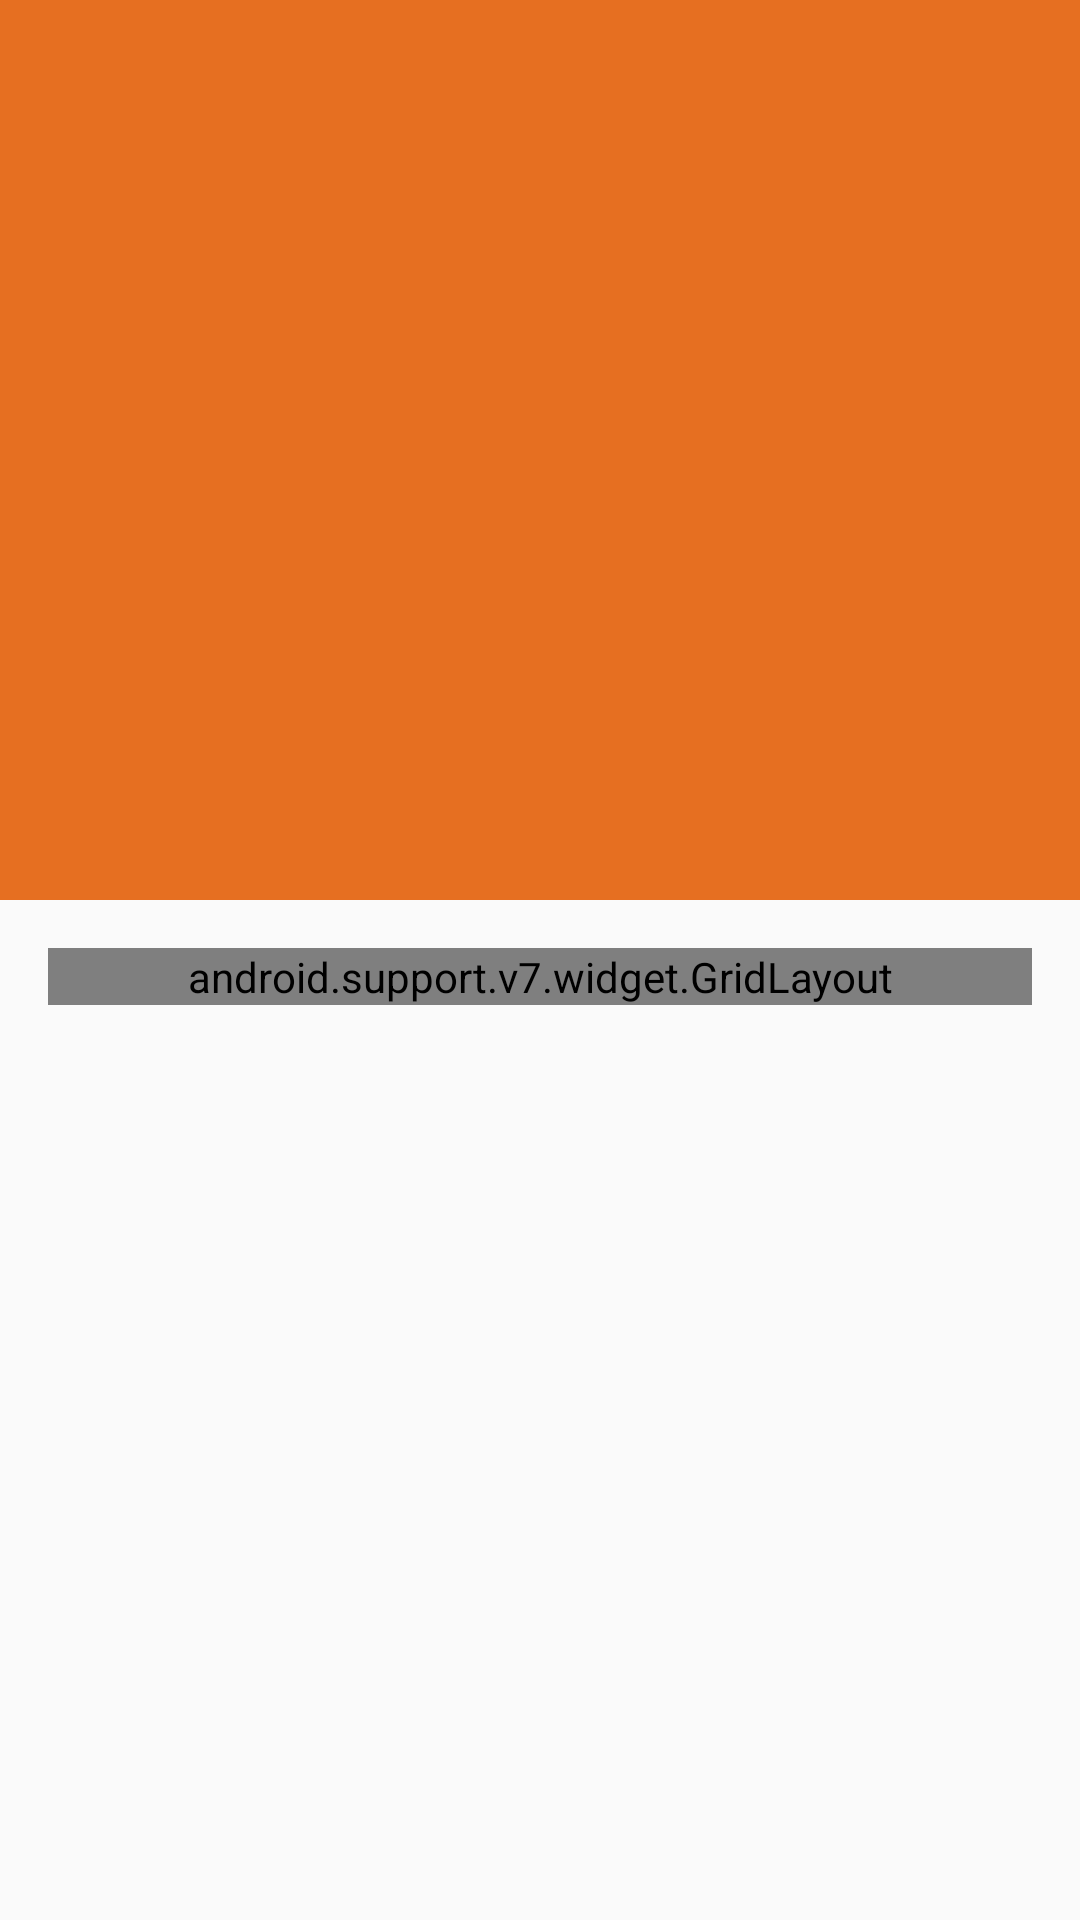

Layout XML and referenced resources for this Android screen:
<!-- AndroidManifest.xml: application theme AppTheme -->
<!-- res/layout/fragment_r_t_details.xml -->
<?xml version="1.0" encoding="utf-8"?>
<android.support.design.widget.CoordinatorLayout
    xmlns:android="http://schemas.android.com/apk/res/android"
    xmlns:app="http://schemas.android.com/apk/res-auto"
    xmlns:tools="http://schemas.android.com/tools"
    android:fitsSystemWindows="true"
    android:layout_width="match_parent"
    android:layout_height="match_parent">
    <android.support.design.widget.AppBarLayout
        android:id="@+id/main.appbar"
        android:fitsSystemWindows="true"
        android:layout_width="match_parent"
        android:layout_height="@dimen/app_bar_height"
        android:theme="@style/ThemeOverlay.AppCompat.Dark.ActionBar">
        <android.support.design.widget.CollapsingToolbarLayout
            android:id="@+id/main_collapsing"
            android:layout_width="match_parent"
            android:layout_height="match_parent"
            app:layout_scrollFlags="scroll|exitUntilCollapsed"
            app:contentScrim="?attr/colorPrimary">

            <View
                android:layout_width="match_parent"
                android:layout_height="@dimen/text_protection_scrim_height"
                android:layout_gravity="bottom"
                android:layout_alignBottom="@+id/main_backdrop"
                android:background="@drawable/photo_background_protection"/>

            <android.support.v7.widget.Toolbar
                android:id="@+id/main_toolbar"
                android:layout_width="match_parent"
                android:layout_height="?attr/actionBarSize"
                app:popupTheme="@style/ThemeOverlay.AppCompat.Light"
                app:layout_collapseMode="pin"
                />

            <ImageView
                android:id="@+id/main_backdrop"
                android:layout_width="match_parent"
                android:layout_height="match_parent"
                android:scaleType="centerCrop"
                android:fitsSystemWindows="true"
                android:transitionName="poster"
                app:layout_collapseMode="parallax" />
        </android.support.design.widget.CollapsingToolbarLayout>
    </android.support.design.widget.AppBarLayout>

    <android.support.v4.widget.NestedScrollView
        android:layout_width="match_parent"
        android:layout_height="match_parent"
        android:padding="@dimen/activity_horizontal_margin"
        app:layout_behavior="@string/appbar_scrolling_view_behavior">
        <android.support.v7.widget.GridLayout
            xmlns:android="http://schemas.android.com/apk/res/android"
            android:layout_width="match_parent"
            app:useDefaultMargins="true"
            android:layout_height="match_parent"
            app:columnCount="2">

            <TextView
                app:layout_column="0"
                app:layout_row="0"
                android:text="@string/title"
                style="@style/left_column_bold" />
            <TextView
                style="@style/right_column_normal"
                app:layout_column="1"
                app:layout_row="0"
                tools:text="@string/example_title"
                android:id="@+id/grid_title" />
            <TextView
                style="@style/left_column_bold"
                app:layout_column="0"
                app:layout_row="1"
                android:text="@string/released" />
            <TextView
                style="@style/right_column_normal"
                app:layout_column="1"
                app:layout_row="1"
                tools:text="@string/example_release"
                android:id="@+id/grid_released" />
            <TextView
                style="@style/left_column_bold"
                android:text="@string/runtime"
                app:layout_column="0"
                app:layout_row="2" />
            <TextView
                style="@style/right_column_normal"
                tools:text="@string/example_runtime"
                app:layout_column="1"
                app:layout_row="2"
                android:id="@+id/grid_runtime" />
            <TextView
                android:text="@string/director"
                app:layout_column="0"
                app:layout_row="3"
                style="@style/left_column_bold" />
            <TextView
                style="@style/right_column_normal"
                tools:text="@string/example_director"
                app:layout_column="1"
                app:layout_row="3"
                android:id="@+id/grid_director" />
            <TextView
                style="@style/left_column_bold"
                app:layout_column="0"
                app:layout_row="4"
                android:text="@string/Genre" />
            <TextView
                style="@style/right_column_normal"
                app:layout_column="1"
                app:layout_row="4"
                tools:text="@string/example_genre"
                android:id="@+id/grid_genre" />
            <TextView
                style="@style/left_column_bold"
                android:text="@string/Writer"
                app:layout_column="0"
                app:layout_row="5" />
            <TextView
                style="@style/right_column_normal"
                app:layout_column="1"
                app:layout_row="5"
                android:layout_width="0dp"
                tools:text="@string/example_writer"
                android:id="@+id/grid_writers" />
            <TextView
                style="@style/left_column_bold"
                android:text="@string/actors"
                app:layout_column="0"
                app:layout_row="6" />
            <TextView
                style="@style/right_column_normal"
                app:layout_column="1"
                app:layout_row="6"
                tools:text="@string/example_actors"
                android:id="@+id/grid_actors" />
            <TextView
                app:layout_column="0"
                app:layout_row="7"
                style="@style/left_column_bold"
                android:text="@string/plot" />
            <TextView
                app:layout_column="1"
                app:layout_row="7"
                tools:text="@string/example_full_plot"
                style="@style/right_column_normal"
                android:id="@+id/grid_plot"/>
        </android.support.v7.widget.GridLayout>

    </android.support.v4.widget.NestedScrollView>

</android.support.design.widget.CoordinatorLayout>
<!-- resources referenced by this layout -->
<resources>
  <dimen name="activity_horizontal_margin">16dp</dimen>
  <dimen name="app_bar_height">300dp</dimen>
  <dimen name="text_protection_scrim_height">88dp</dimen>
  <string name="Genre">Genre</string>
  <string name="Writer">Writer(s)</string>
  <string name="actors">Actors</string>
  <string name="director">Director</string>
  <string name="example_actors">John C. Reilly, Sarah Silverman, Jack McBrayer, Jane Lynch</string>
  <string name="example_director">Rich Moore</string>
  <string name="example_full_plot">"Wreck-It Ralph longs to be as beloved as his game's perfect Good Guy, Fix-It Felix. Problem is, nobody loves a Bad Guy. But they do love heroes... so when a modern, first-person shooter game arrives featuring tough-as-nails Sergeant Calhoun, Ralph sees it as his ticket to heroism and happiness. He sneaks into the game with a simple plan -- win a medal -- but soon wrecks everything, and accidentally unleashes a deadly enemy that threatens every game in the arcade. Ralph's only hope? Vanellope von Schweetz, a young troublemaking \"glitch\" from a candy-coated cart racing game who might just be the one to teach Ralph what it means to be a Good Guy. But will he realize he is good enough to become a hero before it's \"Game Over\" for the entire arcade?"</string>
  <string name="example_genre">Animation, Adventure, Comedy</string>
  <string name="example_release">02 Nov 2012</string>
  <string name="example_runtime">101 min</string>
  <string name="example_title">Wreck-It Ralph</string>
  <string name="example_writer">Rich Moore (story), Phil Johnston (story), Jim Reardon (story), Phil Johnston (screenplay), Jennifer Lee (screenplay), John C. Reilly (additional story material)</string>
  <string name="plot">Plot</string>
  <string name="released">Released</string>
  <string name="runtime">Runtime</string>
  <string name="title">Title</string>
  <style name="left_column_bold" parent="TextAppearance.AppCompat.Subhead">
          <item name="layout_gravity">right</item>
          <item name="android:textStyle">bold</item>
      </style>
  <style name="right_column_normal" parent="TextAppearance.AppCompat.Subhead">
          <item name="layout_gravity">fill_horizontal</item>
          <item name="android:layout_width">0dp</item>
      </style>
  <style name="AppTheme" parent="Theme.AppCompat.Light.DarkActionBar">
          
          <item name="colorPrimary">@color/colorPrimary</item>
          <item name="colorPrimaryDark">@color/colorPrimaryDark</item>
          <item name="colorAccent">@color/colorAccent</item>
      </style>
  <color name="colorPrimary">#e66f21</color>
  <color name="colorPrimaryDark">#cc540f</color>
  <color name="colorAccent">#e49151</color>
</resources>
